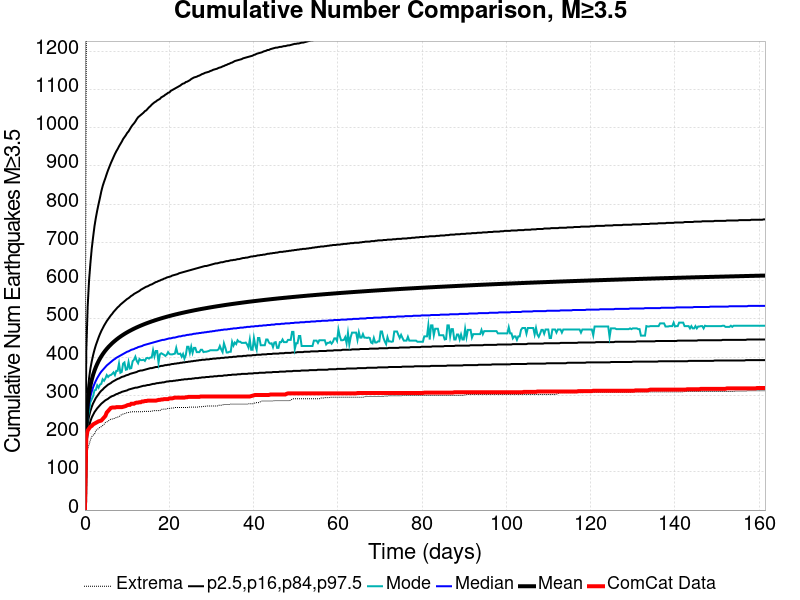

Source data for this figure (header and first rows):
Time (days), ComCat Data, Simulation Mean, Simulation Median, Simulation Mode, Simulation Minimum, Simulation Maximum, 2.5 %-ile, 16 %-ile, 84 %-ile, 97.5 %-ile
0.0, 0.0, 0.0, 0.0, 0.0, 0.0, 0.0, 0.0, 0.0, 0.0, 0.0
0.3235, 192.0, 227.7, 213.0, 204.0, 130.0, 1190, 169.0, 188.0, 253.0, 417.0
0.6469, 208.0, 276, 255.0, 242.0, 159.0, 1547, 201.0, 224.0, 310.0, 532.0
0.9704, 213.0, 304.6, 280.0, 259.0, 171.0, 1713, 219.0, 245.0, 344.0, 599.0
1.294, 218.0, 325, 297.0, 282.0, 183.0, 1837, 232.0, 259.0, 370.0, 645.0
1.617, 220.0, 340.8, 310.0, 290.0, 192.0, 1923, 242.0, 270.0, 389.0, 684.0
1.941, 224.0, 353.7, 321.0, 298.0, 196.0, 1988, 249.0, 279.0, 405.0, 714.0
2.264, 226.0, 364.5, 330.0, 313.0, 198.0, 2032, 256.0, 286.0, 419.0, 742.0
2.588, 228.0, 373.8, 338.0, 314.0, 208.0, 2076, 261.0, 293.0, 431.0, 764.0
2.911, 230.0, 382, 345.0, 326.0, 211.0, 2108, 266.0, 298.0, 441.0, 783.0
3.235, 232.0, 389.3, 351.0, 320.0, 213.0, 2138, 270.0, 303.0, 451.0, 800.0
3.558, 233.0, 395.9, 357.0, 328.0, 217.0, 2168, 274.0, 308.0, 460.0, 816.0
3.882, 234.0, 401.9, 362.0, 330.0, 218.0, 2190, 278.0, 312.0, 468.0, 833.0
4.205, 238.0, 407.4, 366.0, 342.0, 221.0, 2207, 281.0, 315.0, 475.0, 847.0
4.528, 242.0, 412.4, 370.0, 338.0, 224.0, 2221, 284.0, 319.0, 482.0, 858.0
4.852, 246.0, 417, 374.0, 344.0, 229.0, 2287, 287.0, 322.0, 488.0, 868.0
5.175, 255.0, 421.4, 378.0, 353.0, 230.0, 2320, 289.0, 325.0, 494.0, 879.0
5.499, 259.0, 425.4, 381.0, 348.0, 233.0, 2385, 291.0, 328.0, 499.0, 889.0
5.822, 263.0, 429.2, 384.0, 352.0, 235.0, 2438, 294.0, 330.0, 504.0, 898.0
6.146, 267.0, 432.8, 387.0, 353.0, 238.0, 2456, 296.0, 332.0, 509.0, 907.0
6.469, 268.0, 436.3, 390.0, 356.0, 238.0, 2473, 298.0, 335.0, 513.0, 915.0
6.793, 268.0, 439.5, 393.0, 360.0, 239.0, 2499, 299.0, 337.0, 518.0, 923.0
7.116, 268.0, 442.5, 395.0, 353.0, 240.0, 2519, 301.0, 339.0, 522.0, 931.0
7.44, 269.0, 445.5, 398.0, 364.0, 242.0, 2540, 303.0, 341.0, 526.0, 938.0
7.763, 269.0, 448.2, 400.0, 364.0, 243.0, 2555, 304.0, 343.0, 530.0, 944.0
8.087, 269.0, 450.9, 402.0, 383.0, 244.0, 2565, 306.0, 344.0, 533.0, 951.0
8.41, 269.0, 453.4, 404.0, 359.0, 247.0, 2575, 307.0, 346.0, 537.0, 957.0
8.733, 269.0, 455.9, 406.0, 361.0, 250.0, 2597, 309.0, 348.0, 540.0, 963.0
9.057, 270.0, 458.2, 408.0, 383.0, 251.0, 2622, 310.0, 349.0, 543.0, 970.0
9.38, 271.0, 460.5, 410.0, 386.0, 252.0, 2635, 311.0, 350.0, 546.0, 975.0
9.704, 272.0, 462.7, 412.0, 367.0, 253.0, 2651, 312.0, 352.0, 549.0, 980.0
10.03, 274.0, 464.8, 414.0, 368.0, 255.0, 2667, 313.0, 353.0, 552.0, 986.0
10.35, 275.0, 466.8, 415.0, 387.0, 255.0, 2692, 315.0, 354.0, 554.0, 990.0
10.67, 275.0, 468.7, 417.0, 370.0, 256.0, 2703, 316.0, 356.0, 557.0, 996.0
11, 278.0, 470.6, 419.0, 371.0, 257.0, 2711, 317.0, 357.0, 560.0, 1002
11.32, 278.0, 472.4, 420.0, 389.0, 257.0, 2717, 318.0, 358.0, 562.0, 1007
11.64, 278.0, 474.2, 421.0, 393.0, 257.0, 2725, 319.0, 359.0, 565.0, 1011
11.97, 280.0, 475.9, 423.0, 401.0, 257.0, 2731, 320.0, 360.0, 567.0, 1016
12.29, 281.0, 477.6, 424.0, 390.0, 257.0, 2736, 320.0, 361.0, 569.0, 1022
12.62, 281.0, 479.2, 426.0, 384.0, 257.0, 2743, 321.0, 363.0, 571.0, 1027
12.94, 282.0, 480.7, 427.0, 395.0, 257.0, 2752, 322.0, 364.0, 573.0, 1030
13.26, 282.0, 482.3, 428.0, 392.0, 257.0, 2756, 323.0, 365.0, 576.0, 1033
13.59, 284.0, 483.8, 429.0, 392.0, 257.0, 2760, 324.0, 365.0, 578.0, 1036
13.91, 284.0, 485.2, 431.0, 393.0, 258.0, 2763, 325.0, 366.0, 580.0, 1039
14.23, 285.0, 486.6, 432.0, 390.0, 258.0, 2767, 325.0, 367.0, 582.0, 1043
14.56, 285.0, 488, 433.0, 397.0, 258.0, 2769, 326.0, 368.0, 584.0, 1045
14.88, 286.0, 489.3, 434.0, 398.0, 258.0, 2775, 327.0, 369.0, 585.0, 1049
15.2, 286.0, 490.6, 435.0, 396.0, 258.0, 2782, 327.0, 370.0, 587.0, 1053
15.53, 286.0, 491.9, 436.0, 399.0, 258.0, 2792, 328.0, 371.0, 589.0, 1056
15.85, 286.0, 493.2, 437.0, 399.0, 259.0, 2797, 329.0, 371.0, 590.0, 1060
16.17, 286.0, 494.4, 438.0, 418.0, 259.0, 2799, 330.0, 372.0, 592.0, 1063
16.5, 286.0, 495.6, 439.0, 402.0, 260.0, 2800, 330.0, 373.0, 594.0, 1066
16.82, 286.0, 496.8, 440.0, 416.0, 260.0, 2804, 331.0, 374.0, 596.0, 1068
17.14, 287.0, 497.9, 441.0, 416.0, 260.0, 2812, 332.0, 374.0, 597.0, 1071
17.47, 288.0, 499, 442.0, 385.0, 260.0, 2815, 332.0, 375.0, 599.0, 1073
17.79, 288.0, 500.2, 443.0, 407.0, 260.0, 2820, 333.0, 376.0, 600.0, 1075
18.11, 289.0, 501.2, 444.0, 410.0, 263.0, 2821, 333.0, 377.0, 602.0, 1079
18.44, 289.0, 502.3, 445.0, 408.0, 264.0, 2826, 334.0, 377.0, 603.0, 1081
18.76, 290.0, 503.4, 445.0, 406.0, 264.0, 2827, 334.0, 378.0, 605.0, 1083
19.08, 290.0, 504.4, 446.0, 403.0, 264.0, 2830, 335.0, 379.0, 606.0, 1086
... 440 more rows
